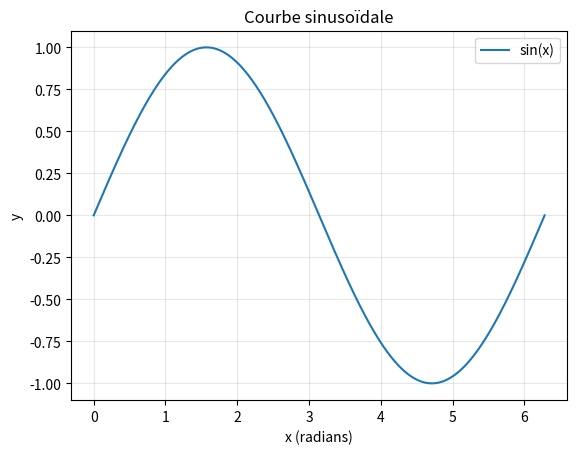

Write the Python code that produced this figure.
import numpy as np
import matplotlib.pyplot as plt

x = np.linspace(0, 2*np.pi, 400)
y = np.sin(x)

plt.plot(x, y, label="sin(x)")
plt.title("Courbe sinusoïdale")
plt.xlabel("x (radians)")
plt.ylabel("y")
plt.legend()
plt.grid(True, alpha=0.3)
plt.show()

